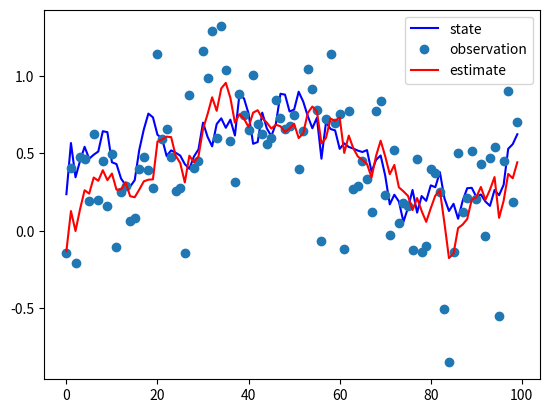

Here is the Python script that generated this plot:
import matplotlib.pyplot as plt
import numpy as np
import scipy

dim = 2
dt = 0.1
x = np.array([0, 0], dtype=float)
u = np.array([0, 0], dtype=float)
F = np.array([[1, dt], [0, 1]], dtype=float)
B = np.eye(dim)
Q = np.array([[1 / 4 * dt**4, 1 / 2 * dt**3], [1 / 2 * dt**3, dt**2]],
             dtype=float)
R = 0.1 * np.eye(dim)
H = np.eye(dim)

xx = np.array([0, 0], dtype=float)
P = np.eye(dim)
Trace = []

for t in range(100):
    x = F @ x + B @ u + scipy.linalg.sqrtm(Q) @ np.random.normal(0, 1, dim)
    z = H @ x + scipy.linalg.sqrtm(R) @ np.random.normal(0, 1, dim)

    xp = F @ xx + B @ u
    P = F @ P @ np.transpose(F) + Q

    y = z - H @ xp
    S = H @ P @ np.transpose(H) + R
    K = P @ np.transpose(H) @ np.linalg.inv(S)

    xx = xp + K @ y
    P = P @ (np.eye(dim) - K @ H)
    Trace.append((x, z, xx))

x, z, xx = zip(*Trace)

x0, x1 = zip(*x)
z0, z1 = zip(*z)
xx0, xx1 = zip(*xx)

# position
plt.plot(x0, "-b", z0, "o", xx0, "-r")
plt.legend(["state", "observation", "estimate"])
plt.savefig("wiki2.0.svg")
plt.close()

# velocity
plt.plot(x1, "-b", z1, "o", xx1, "-r")
plt.legend(["state", "observation", "estimate"])
plt.savefig("wiki2.1.svg")
